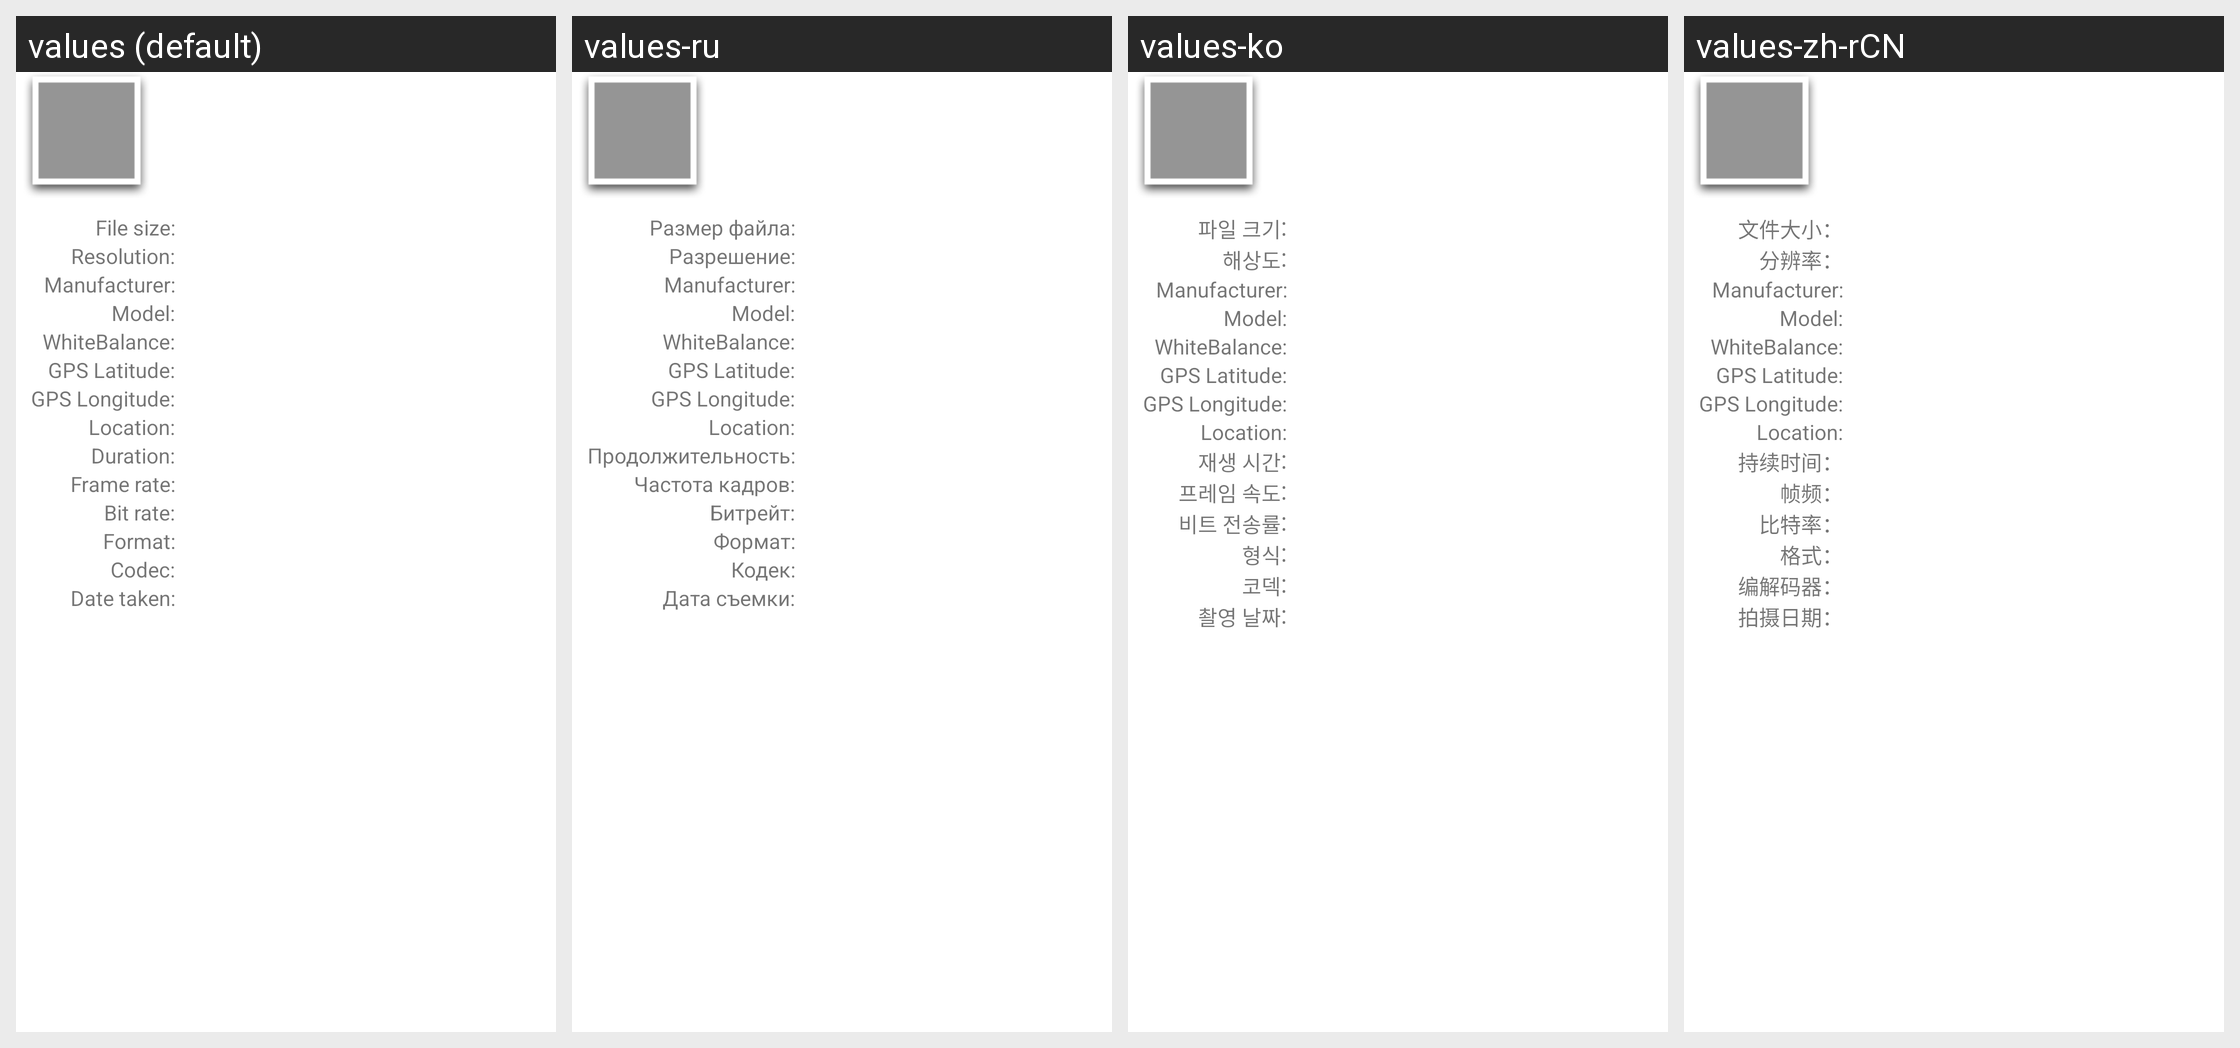

The same Android screen rendered under several of its app's locales, left to right. List the strings drawn on it with the default value and each locale's translation.
Android screen res/layout/detailsview.xml rendered under 4 locales, left to right: values (default), values-ru, values-ko, values-zh-rCN. Device: Nexus 5 (rendered at 1080×1920; each locale shown at half size, 540×960, under a caption strip naming it); theme Theme.MaterialComponents.DayNight.NoActionBar.
Other locales in the repository, not shown: values-cs, values-de, values-es, values-fr, values-it, values-ja, values-nl, values-pl, values-zh-rTW.
Strings drawn on this screen, with the default value and each locale's value (text and hints the layout hard-codes, and strings that could not be matched under every locale, appear in the picture but are not listed):

details_file_size
  values: File size:
  values-ru: Размер файла:
  values-ko: 파일 크기:
  values-zh-rCN: 文件大小：

details_image_resolution
  values: Resolution:
  values-ru: Разрешение:
  values-ko: 해상도:
  values-zh-rCN: 分辨率：

details_image_make
  values: Manufacturer:
  values-ru: Manufacturer:  [not translated; the default value is used]
  values-ko: Manufacturer:  [not translated; the default value is used]
  values-zh-rCN: Manufacturer:  [not translated; the default value is used]

details_image_model
  values: Model:
  values-ru: Model:  [not translated; the default value is used]
  values-ko: Model:  [not translated; the default value is used]
  values-zh-rCN: Model:  [not translated; the default value is used]

details_image_whitebalance
  values: WhiteBalance:
  values-ru: WhiteBalance:  [not translated; the default value is used]
  values-ko: WhiteBalance:  [not translated; the default value is used]
  values-zh-rCN: WhiteBalance:  [not translated; the default value is used]

details_image_latitude
  values: GPS Latitude:
  values-ru: GPS Latitude:  [not translated; the default value is used]
  values-ko: GPS Latitude:  [not translated; the default value is used]
  values-zh-rCN: GPS Latitude:  [not translated; the default value is used]

details_image_longitude
  values: GPS Longitude:
  values-ru: GPS Longitude:  [not translated; the default value is used]
  values-ko: GPS Longitude:  [not translated; the default value is used]
  values-zh-rCN: GPS Longitude:  [not translated; the default value is used]

details_image_location
  values: Location:
  values-ru: Location:  [not translated; the default value is used]
  values-ko: Location:  [not translated; the default value is used]
  values-zh-rCN: Location:  [not translated; the default value is used]

details_duration
  values: Duration:
  values-ru: Продолжительность:
  values-ko: 재생 시간:
  values-zh-rCN: 持续时间：

details_frame_rate
  values: Frame rate:
  values-ru: Частота кадров:
  values-ko: 프레임 속도:
  values-zh-rCN: 帧频：

details_bit_rate
  values: Bit rate:
  values-ru: Битрейт:
  values-ko: 비트 전송률:
  values-zh-rCN: 比特率：

details_format
  values: Format:
  values-ru: Формат:
  values-ko: 형식:
  values-zh-rCN: 格式：

details_codec
  values: Codec:
  values-ru: Кодек:
  values-ko: 코덱:
  values-zh-rCN: 编解码器：

details_date_taken
  values: Date taken:
  values-ru: Дата съемки:
  values-ko: 촬영 날짜:
  values-zh-rCN: 拍摄日期：
